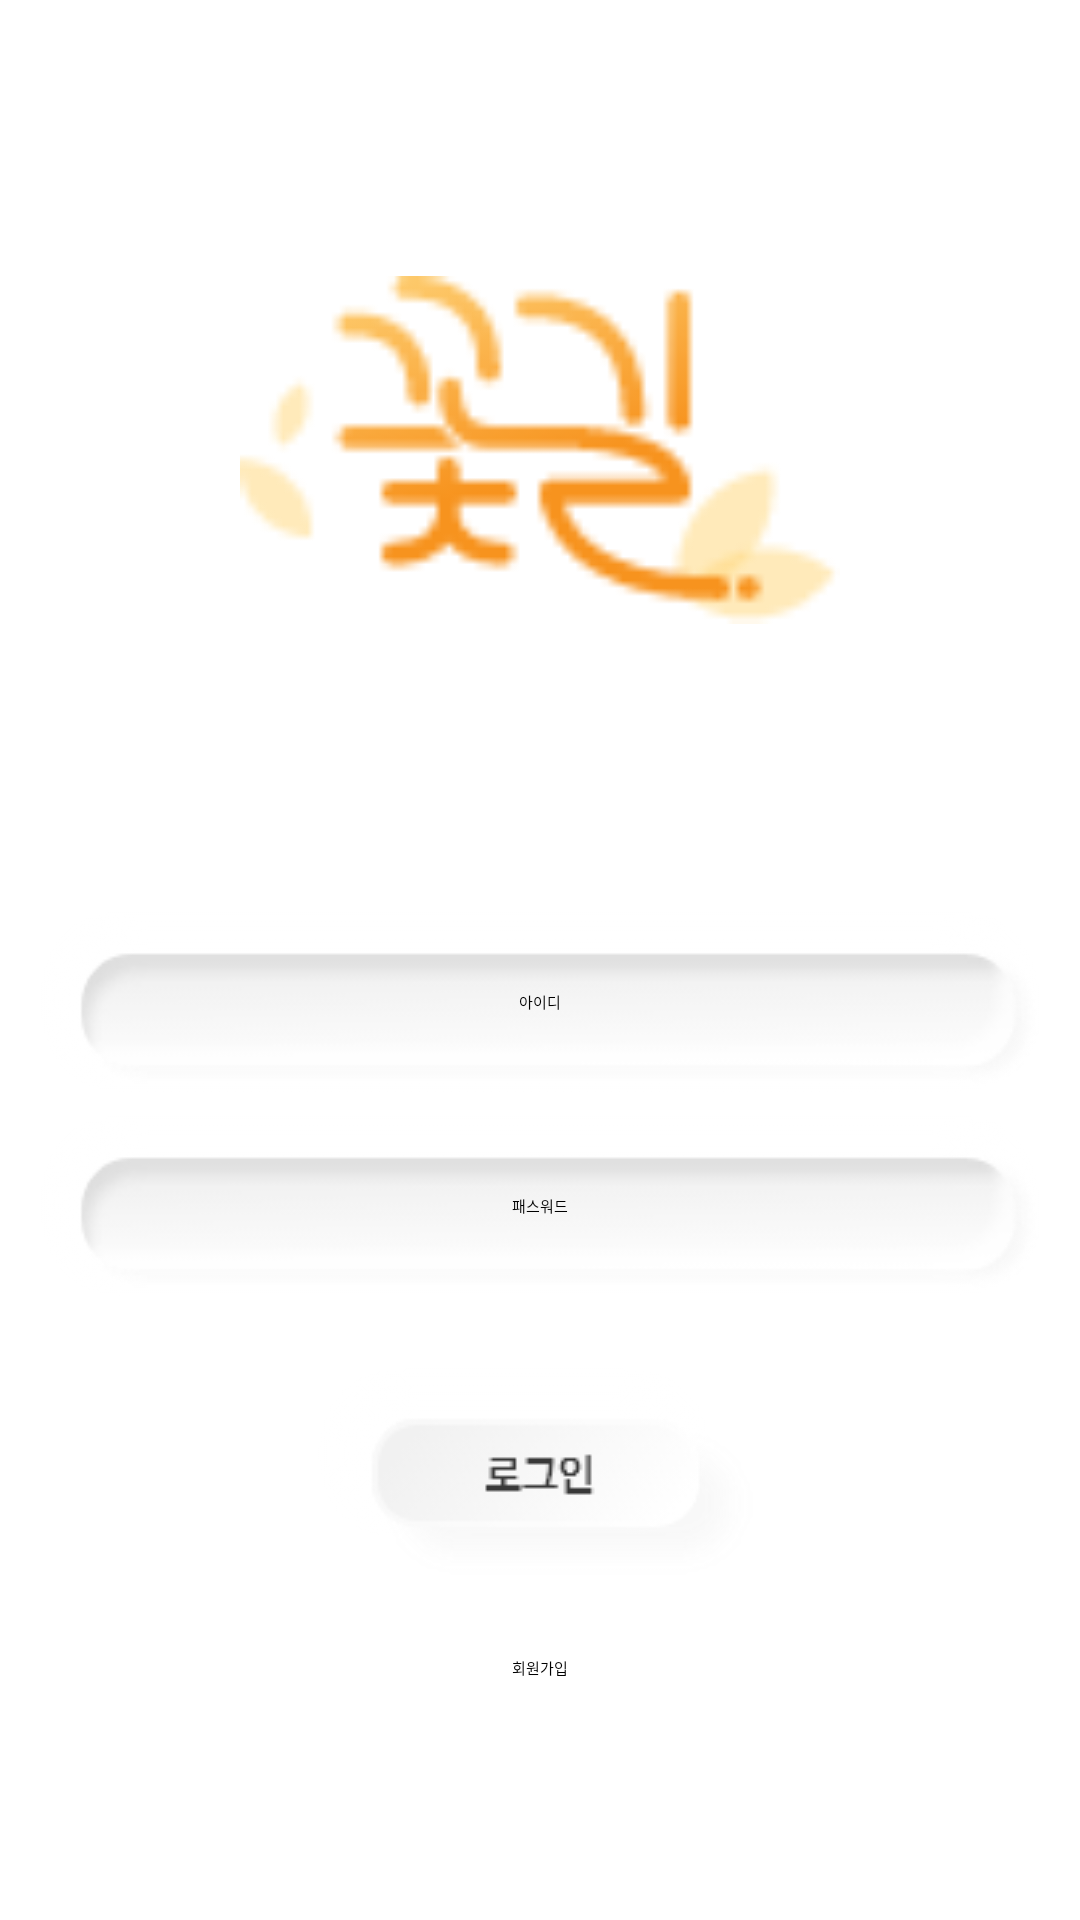

Here is an Android app screen rendered from its layout file. Give the layout XML and the strings, colors and styles it references.
<!-- AndroidManifest.xml: application theme Theme.Hackathon -->
<!-- res/layout/activity_login.xml -->
<?xml version="1.0" encoding="utf-8"?>
<androidx.constraintlayout.widget.ConstraintLayout xmlns:android="http://schemas.android.com/apk/res/android"
    xmlns:app="http://schemas.android.com/apk/res-auto"
    xmlns:tools="http://schemas.android.com/tools"
    android:layout_width="match_parent"
    android:layout_height="match_parent"
    tools:context=".LoginActivity"
    android:background="@color/background">

    <ImageView
        android:id="@+id/imageView24"
        android:layout_width="200dp"
        android:layout_height="200dp"
        app:layout_constraintBottom_toTopOf="@+id/et_id"
        app:layout_constraintEnd_toEndOf="parent"
        app:layout_constraintStart_toStartOf="parent"
        app:layout_constraintTop_toTopOf="parent"
        app:srcCompat="@drawable/home_logo" />

    <EditText
        android:id="@+id/et_pass"
        android:layout_width="match_parent"
        android:layout_height="wrap_content"
        android:layout_marginStart="10dp"
        android:layout_marginEnd="10dp"
        android:ems="10"
        android:hint="패스워드"
        android:inputType="textPersonName"
        android:background="@drawable/ob_make_edittext"
        android:gravity="center"
        android:padding="10dp"
        app:layout_constraintEnd_toEndOf="parent"
        app:layout_constraintStart_toStartOf="parent"
        app:layout_constraintTop_toBottomOf="@+id/et_id" />

    <EditText
        android:id="@+id/et_id"
        android:layout_width="match_parent"
        android:layout_height="wrap_content"
        android:layout_marginStart="10dp"
        android:layout_marginTop="300dp"
        android:layout_marginEnd="10dp"
        android:ems="10"
        android:hint="아이디"
        android:inputType="textPersonName"
        android:background="@drawable/ob_make_edittext"
        android:gravity="center"
        android:padding="10dp"
        app:layout_constraintEnd_toEndOf="parent"
        app:layout_constraintStart_toStartOf="parent"
        app:layout_constraintTop_toTopOf="parent" />

    <ImageView
        android:id="@+id/btn_login"
        android:layout_width="0dp"
        android:layout_height="wrap_content"
        android:layout_marginTop="16dp"
        android:text="로그인"
        app:layout_constraintEnd_toEndOf="@+id/et_pass"
        app:layout_constraintHorizontal_bias="0.0"
        app:layout_constraintStart_toStartOf="@+id/et_pass"
        app:layout_constraintTop_toBottomOf="@+id/et_pass"
        app:srcCompat="@drawable/login_btn" />

    <TextView
        android:id="@+id/tv_register"
        android:layout_width="0dp"
        android:layout_height="wrap_content"
        android:layout_marginTop="20dp"
        android:text="회원가입"
        android:gravity="center"
        app:layout_constraintEnd_toEndOf="@+id/btn_login"
        app:layout_constraintHorizontal_bias="0.0"
        app:layout_constraintStart_toStartOf="@+id/btn_login"
        app:layout_constraintTop_toBottomOf="@+id/btn_login" />

</androidx.constraintlayout.widget.ConstraintLayout>
<!-- resources referenced by this layout -->
<resources>
  <!-- drawable home_logo: png bitmap (drawable, 2983 bytes) -->
  <!-- drawable login_btn: png bitmap (drawable, 4285 bytes) -->
  <!-- drawable ob_make_edittext: png bitmap (drawable, 5033 bytes) -->
</resources>
